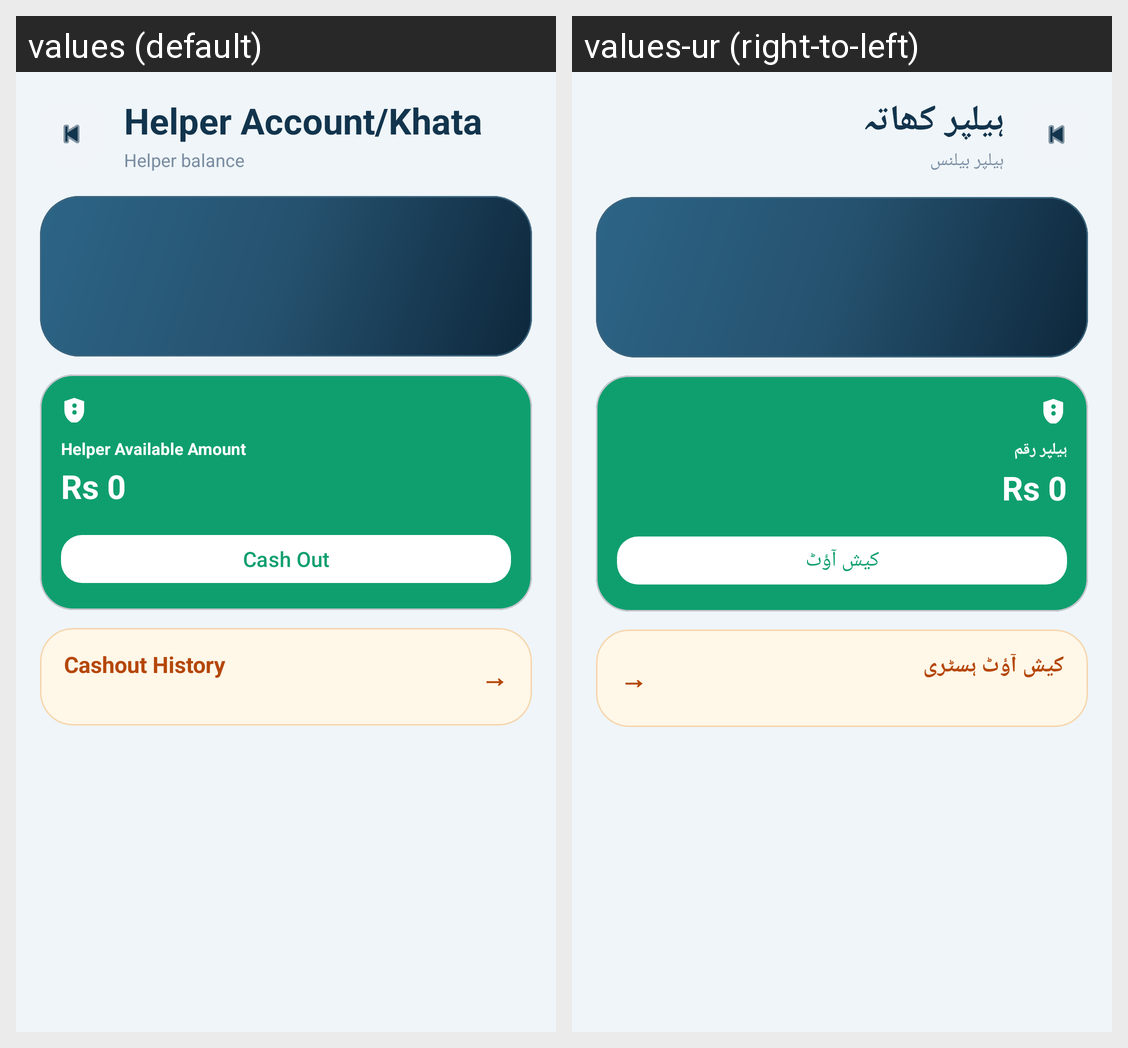

Locale-by-locale string values for the Android screen shown in this grid:
Android screen res/layout/activity_helper_account.xml rendered under 2 locales, left to right: values (default), values-ur (right-to-left). Device: Nexus 5 (rendered at 1080×1920; each locale shown at half size, 540×960, under a caption strip naming it); theme Theme.IshaqCargo.
Strings drawn on this screen, with the default value and each locale's value (text and hints the layout hard-codes, and strings that could not be matched under every locale, appear in the picture but are not listed):

helper_account_khata
  values: Helper Account/Khata
  values-ur: ہیلپر کھاتہ

helper_account_subtitle
  values: Helper balance
  values-ur: ہیلپر بیلنس

helper_available_amount
  values: Helper Available Amount
  values-ur: ہیلپر رقم

cash_out
  values: Cash Out
  values-ur: کیش آؤٹ

cashout_payment_history
  values: Cashout History
  values-ur: کیش آؤٹ ہسٹری

history_arrow
  values: →
  values-ur: →
